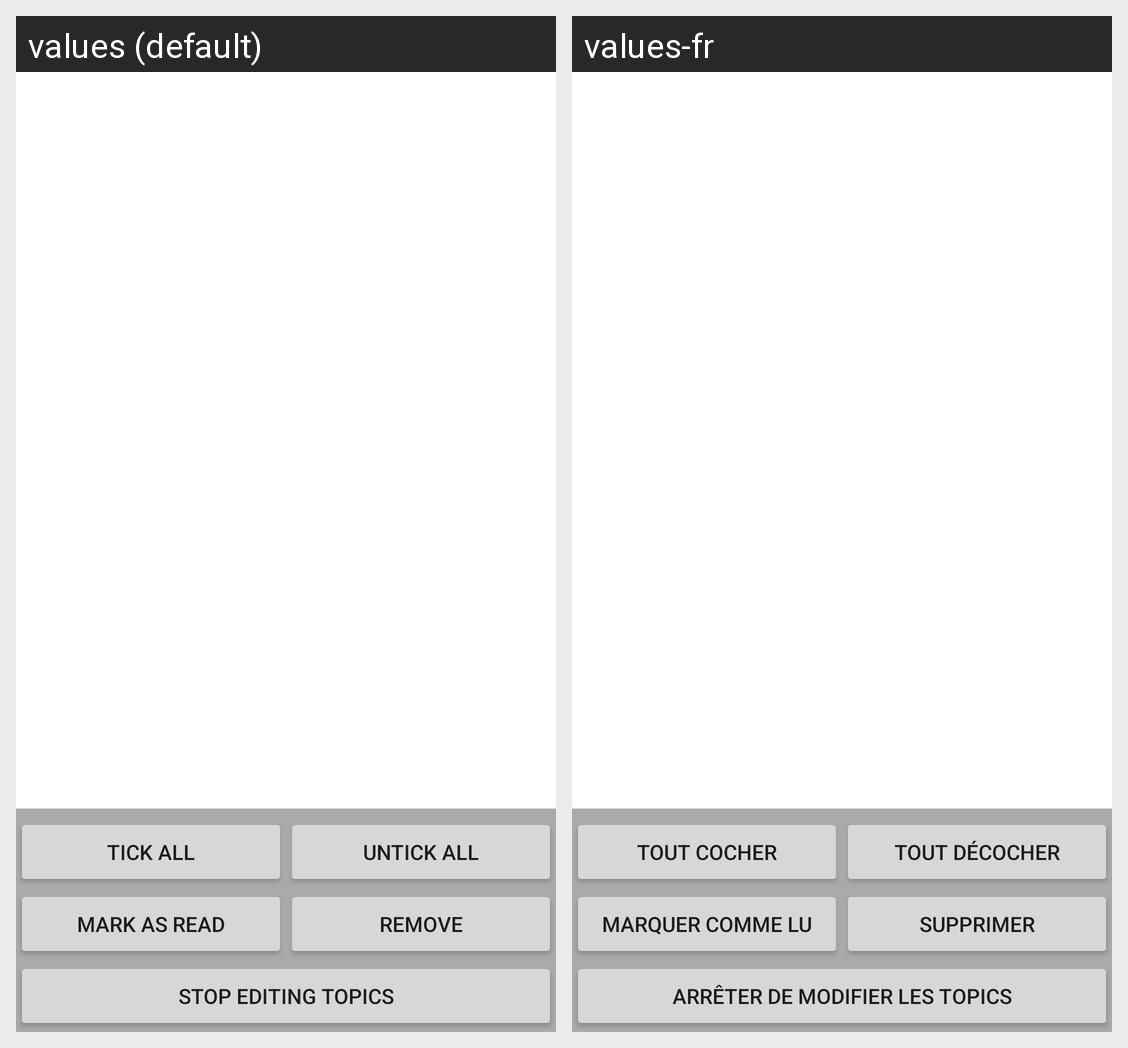

For this localized Android screen grid, give each drawn string resource with its value in every locale shown.
Android screen res/layout/updated_topics.xml rendered under 2 locales, left to right: values (default), values-fr. Device: Nexus 5 (rendered at 1080×1920; each locale shown at half size, 540×960, under a caption strip naming it); theme Theme.MaterialComponents.DayNight.NoActionBar.
Strings drawn on this screen, with the default value and each locale's value (text and hints the layout hard-codes, and strings that could not be matched under every locale, appear in the picture but are not listed):

optionsMenuTickAll
  values: Tick all
  values-fr: Tout cocher

optionsMenuUntickAll
  values: Untick all
  values-fr: Tout décocher

markAsRead
  values: Mark as read
  values-fr: Marquer comme lu

genericRemove
  values: Remove
  values-fr: Supprimer

updatedTopicsTopicEditingViewStopEditingTopics
  values: Stop editing topics
  values-fr: Arrêter de modifier les topics
